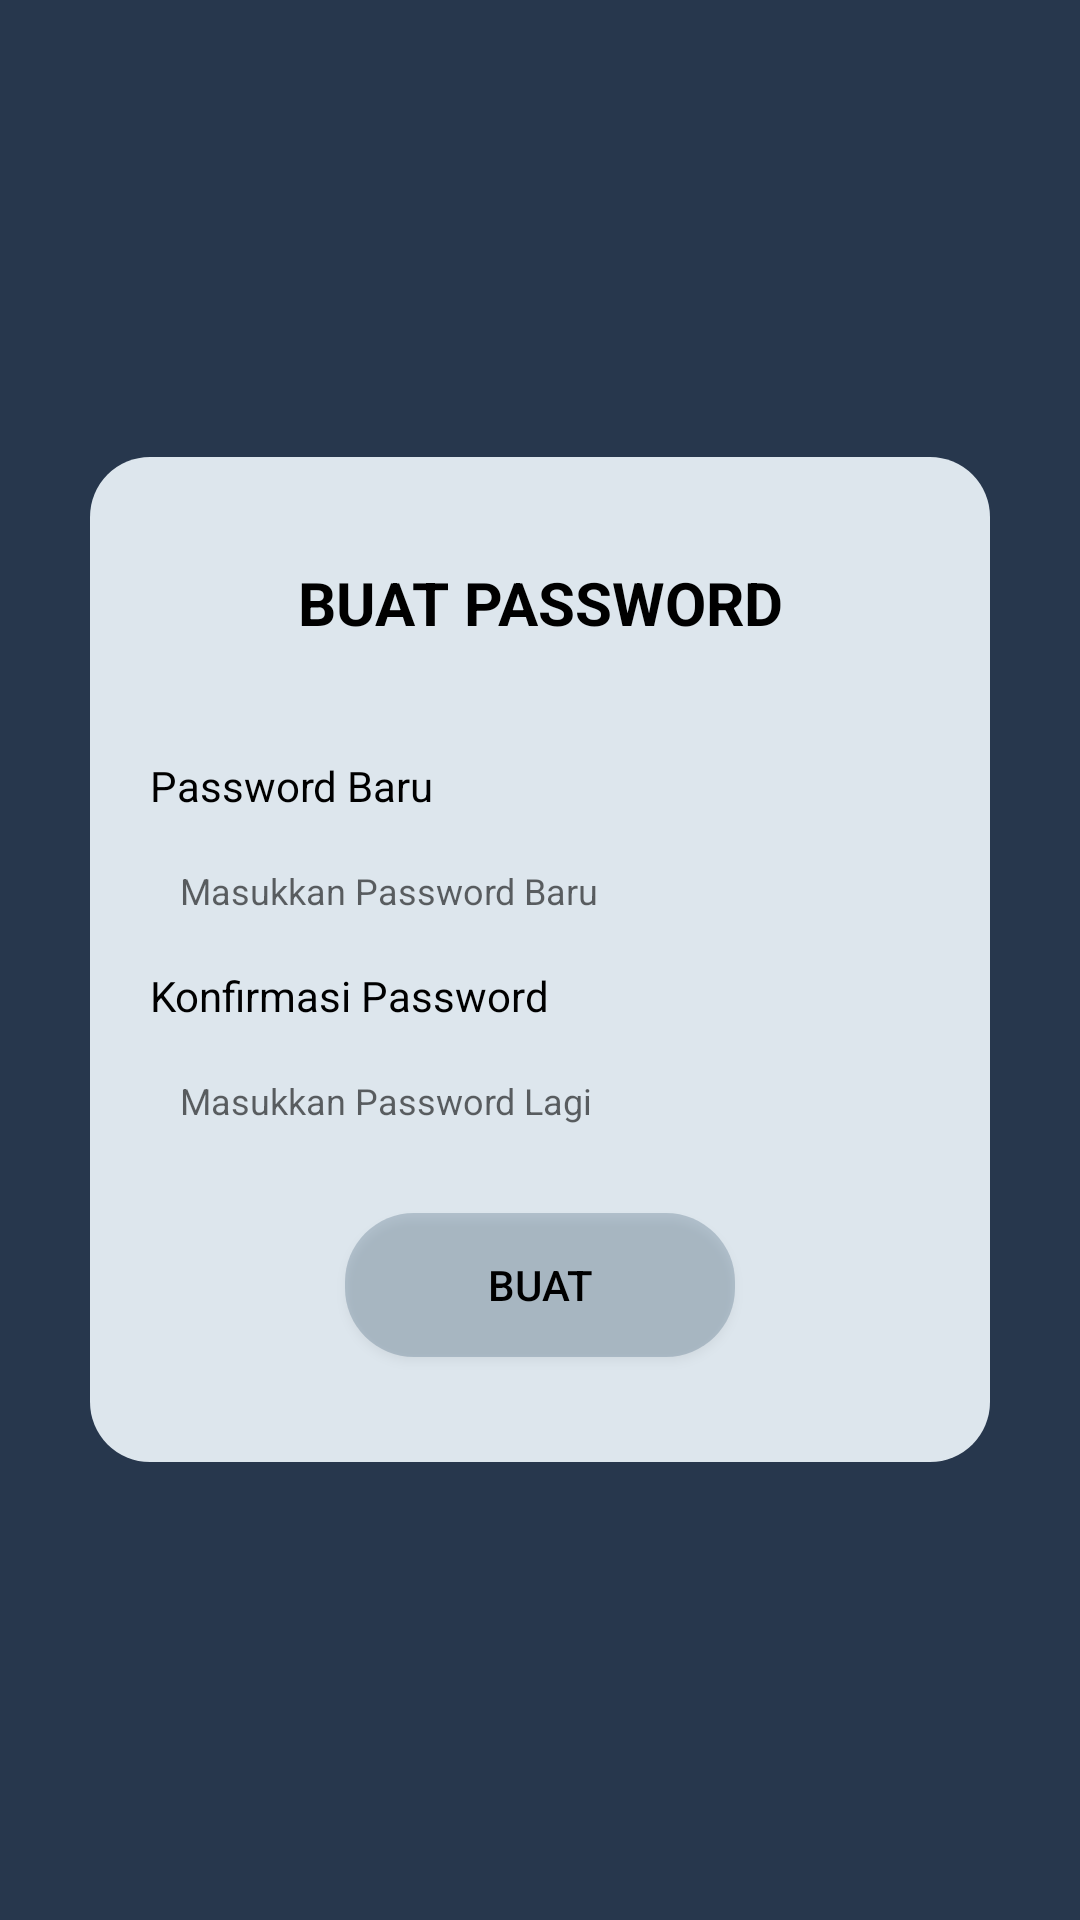

This screen was rendered from an Android layout file. Write that file and the resources it references.
<!-- AndroidManifest.xml: application theme Theme.Skripsi -->
<!-- res/layout/activity_buat_password_nasabah.xml -->
<?xml version="1.0" encoding="utf-8"?>
<LinearLayout xmlns:android="http://schemas.android.com/apk/res/android"
    xmlns:app="http://schemas.android.com/apk/res-auto"
    xmlns:tools="http://schemas.android.com/tools"
    android:id="@+id/main"
    android:layout_width="match_parent"
    android:layout_height="match_parent"
    tools:context=".Login"
    android:orientation="vertical"
    android:background="#27374D"
    android:gravity="center">


    <LinearLayout
        android:layout_width="300dp"
        android:layout_height="wrap_content"
        android:orientation="vertical"
        android:background="@drawable/rounded_corner_background"
        android:paddingHorizontal="20dp"
        android:paddingVertical="25dp"
        android:gravity="center"
        >

        <TextView
            android:layout_width="match_parent"
            android:layout_height="wrap_content"
            android:text="BUAT PASSWORD"
            android:gravity="center"
            android:textStyle="bold"
            android:textSize="20dp"
            android:layout_marginVertical="10dp"
            android:paddingBottom="20dp"
            android:textColor="@color/black"
            />


        <TextView
            android:layout_width="match_parent"
            android:layout_height="wrap_content"
            android:text="Password Baru"
            android:paddingVertical="8dp"
            android:textColor="@color/black"
            />

        <EditText
            android:layout_width="match_parent"
            android:layout_height="35dp"
            android:background="@drawable/rounded_corner_fill"
            android:id="@+id/passwordBaru"
            android:hint="Masukkan Password Baru"
            android:textSize="12dp"
            android:paddingLeft="10dp"
            />


        <TextView
            android:layout_width="match_parent"
            android:layout_height="wrap_content"
            android:text="Konfirmasi Password"
            android:paddingVertical="8dp"
            android:textColor="@color/black"
            />

        <EditText
            android:layout_width="match_parent"
            android:layout_height="35dp"
            android:background="@drawable/rounded_corner_fill"
            android:layout_marginBottom="20dp"
            android:hint="Masukkan Password Lagi"
            android:textSize="12dp"
            android:paddingLeft="10dp"
            android:id="@+id/komfirmasiPassword"
            />


        <androidx.appcompat.widget.AppCompatButton
            android:layout_width="130dp"
            android:layout_height="wrap_content"
            android:text="Buat"
            android:background="@drawable/rounded_corner_button"
            android:layout_gravity="center"
            android:textColor="@color/black"
            android:layout_marginBottom="10dp"
            android:id="@+id/btnBuat"
            />

    </LinearLayout>




</LinearLayout>
<!-- resources referenced by this layout -->
<resources>
  <color name="black">#FF000000</color>
  <!-- drawable rounded_corner_background (drawable) -->
  <?xml version="1.0" encoding="utf-8"?>
  <shape xmlns:android="http://schemas.android.com/apk/res/android"
      android:shape="rectangle">
      <solid android:color="#DDE6ED" />
      <corners android:radius="20dp" />
  </shape>
  <!-- drawable rounded_corner_button (drawable) -->
  <?xml version="1.0" encoding="utf-8"?>
  <shape xmlns:android="http://schemas.android.com/apk/res/android"
      android:shape="rectangle">
      <solid android:color="#50526D82" />
      <corners android:radius="23dp" />
  </shape>
  <style name="Theme.Skripsi" parent="Theme.MaterialComponents.DayNight.DarkActionBar">
          
          <item name="colorPrimary">@color/purple_500</item>
          <item name="colorPrimaryVariant">@color/purple_700</item>
          <item name="colorOnPrimary">@color/white</item>
          
          <item name="colorSecondary">@color/teal_200</item>
          <item name="colorSecondaryVariant">@color/teal_700</item>
          <item name="colorOnSecondary">@color/black</item>
          
          <item name="android:statusBarColor">?attr/colorPrimaryVariant</item>
          
      </style>
  <color name="purple_500">#FF6200EE</color>
  <color name="purple_700">#FF3700B3</color>
  <color name="white">#FFFFFFFF</color>
  <color name="teal_200">#FF03DAC5</color>
  <color name="teal_700">#FF018786</color>
</resources>
